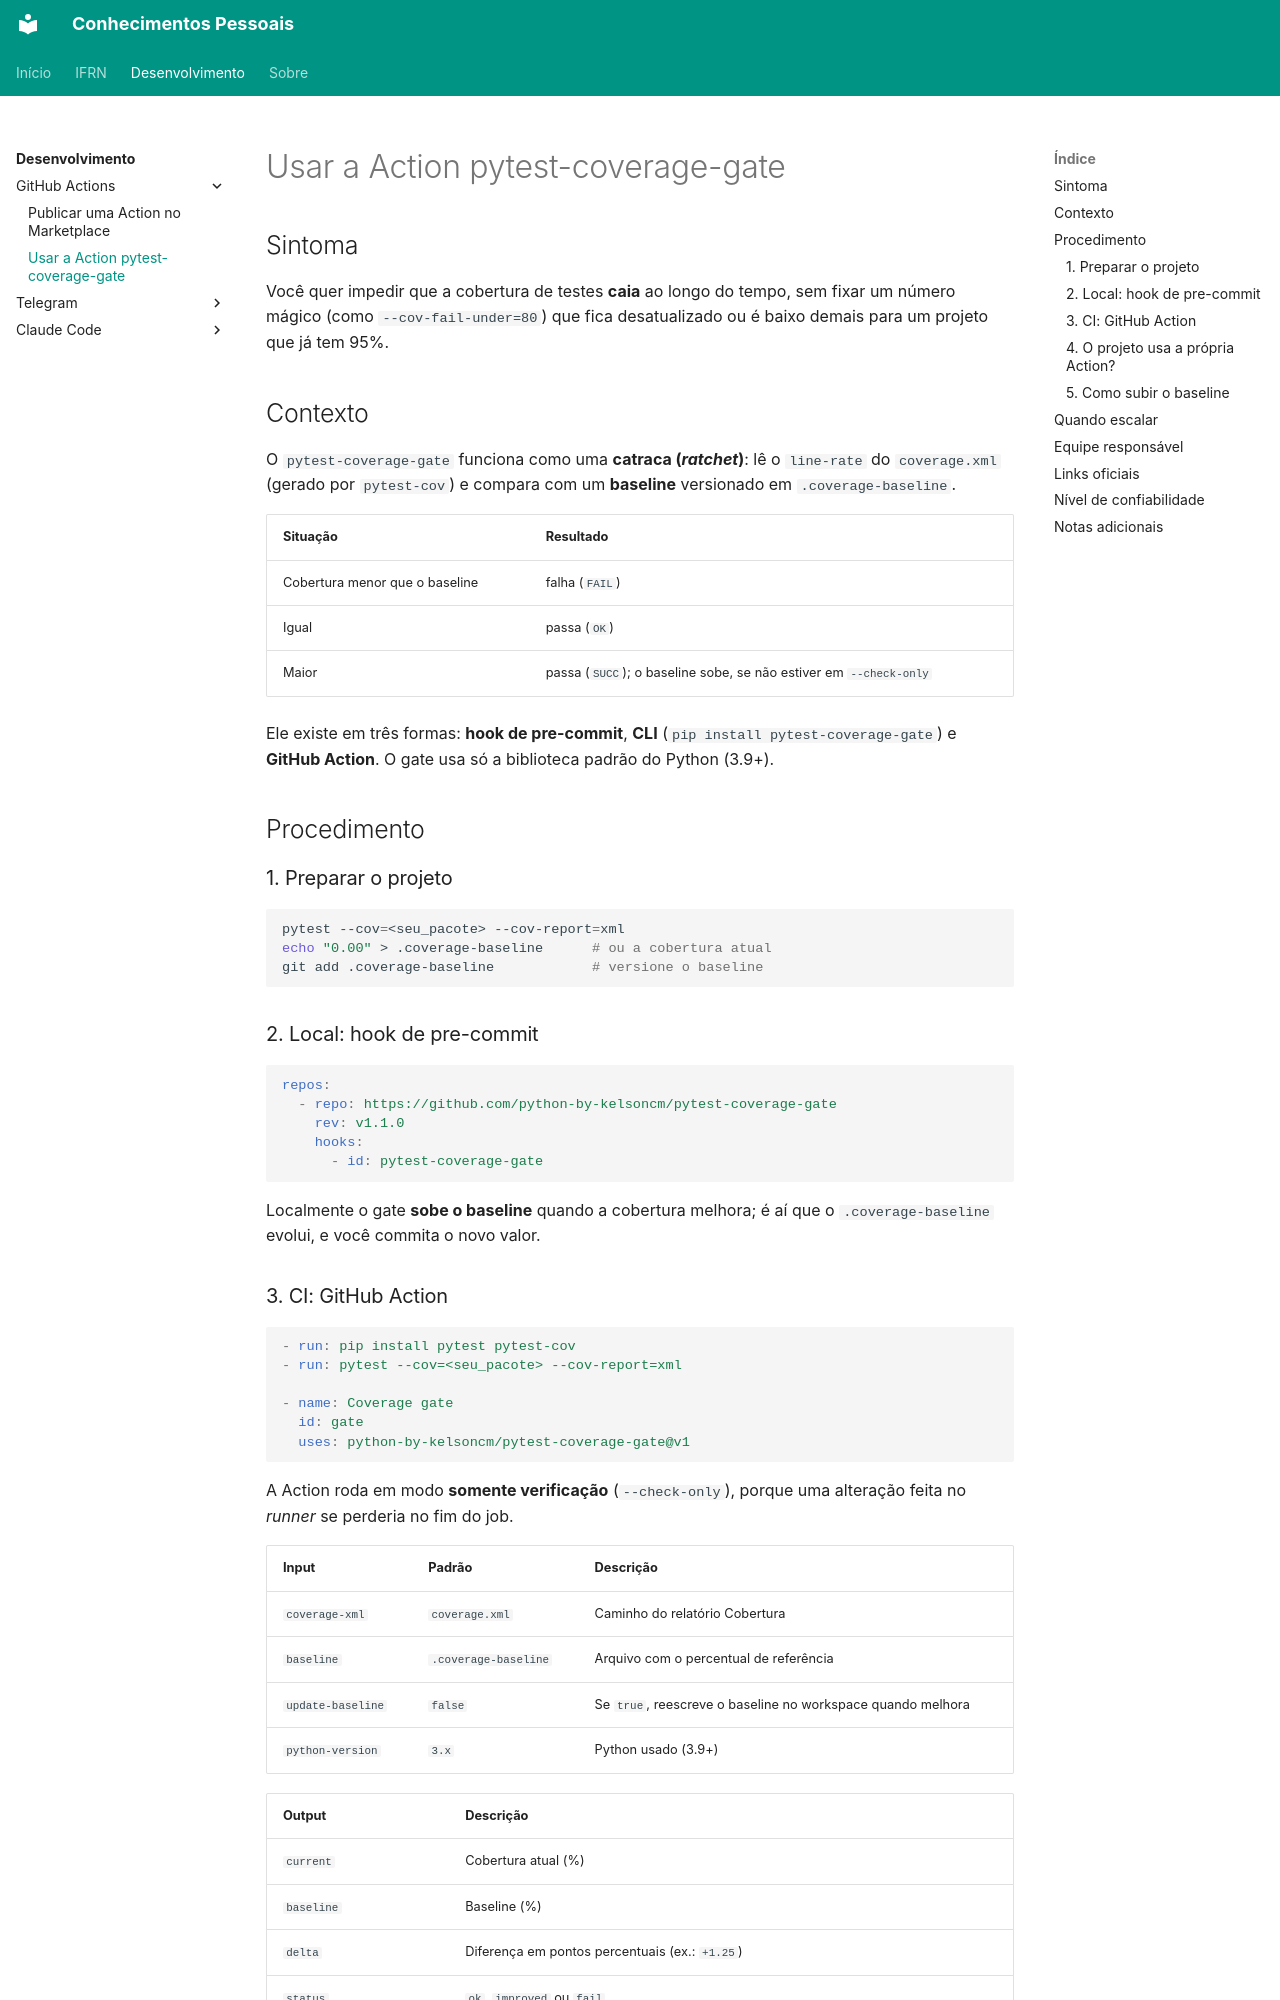

repository: kelsoncm/base-conhecimento · page: desenvolvimento/github-actions/usar-pytest-coverage-gate/index.html · generator: mkdocs

---
title: "Usar a Action pytest-coverage-gate (catraca de cobertura de testes)"
category: "Desenvolvimento"
service: "pytest-coverage-gate / GitHub Actions / pre-commit"
audience: ["Desenvolvedores", "DevOps"]
tags: ["pytest", "coverage", "quality-gate", "github-actions", "pre-commit", "baseline"]
reliability: "prático"
last_review: "2026-10-27"
source: "Projeto python-by-kelsoncm/pytest-coverage-gate (v1.1.0) e seu próprio CI"
---

## Sintoma

Você quer impedir que a cobertura de testes **caia** ao longo do tempo, sem fixar um número mágico (como `--cov-fail-under=80`) que fica desatualizado ou é baixo demais para um projeto que já tem 95%.

## Contexto

O `pytest-coverage-gate` funciona como uma **catraca (*ratchet*)**: lê o `line-rate` do `coverage.xml` (gerado por `pytest-cov`) e compara com um **baseline** versionado em `.coverage-baseline`.

| Situação | Resultado |
|---|---|
| Cobertura menor que o baseline | falha (`FAIL`) |
| Igual | passa (`OK`) |
| Maior | passa (`SUCC`); o baseline sobe, se não estiver em `--check-only` |

Ele existe em três formas: **hook de pre-commit**, **CLI** (`pip install pytest-coverage-gate`) e **GitHub Action**. O gate usa só a biblioteca padrão do Python (3.9+).

## Procedimento

### 1. Preparar o projeto

```bash
pytest --cov=<seu_pacote> --cov-report=xml
echo "0.00" > .coverage-baseline      # ou a cobertura atual
git add .coverage-baseline            # versione o baseline
```

### 2. Local: hook de pre-commit

```yaml
repos:
  - repo: https://github.com/python-by-kelsoncm/pytest-coverage-gate
    rev: v1.1.0
    hooks:
      - id: pytest-coverage-gate
```

Localmente o gate **sobe o baseline** quando a cobertura melhora; é aí que o `.coverage-baseline` evolui, e você commita o novo valor.
